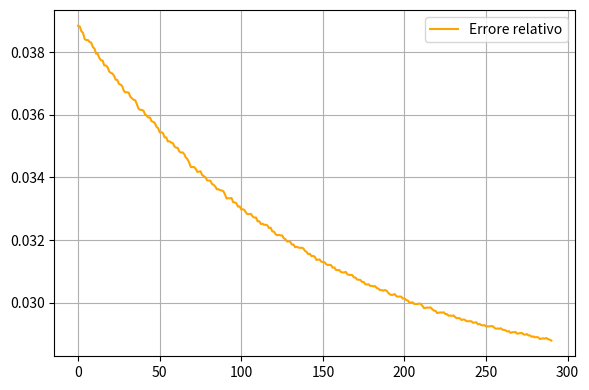
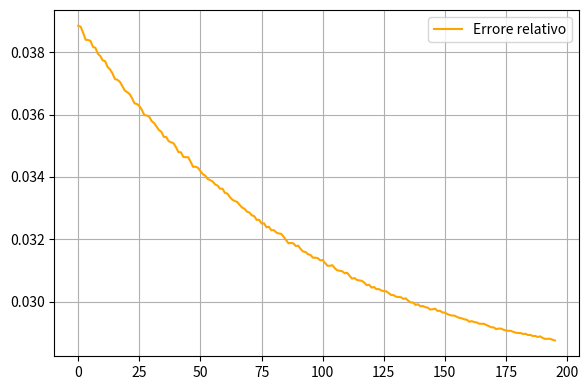
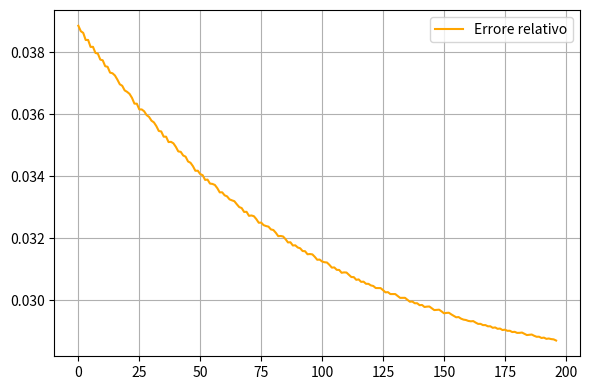

Python code for these plots, in order:
import numpy as np
import matplotlib.pyplot as plt
def graphValsF(funVals, iters):
    funVals = np.array(funVals)
    
    plt.figure(figsize=(6,4))
    plt.plot(range(iters), funVals[:iters], '.', color='blue', label='f(x)')

    plt.xlabel("Iterazioni")
    plt.ylabel("Valore")
    plt.legend()
    plt.grid(True)
    plt.tight_layout()
    plt.show()
def graphValsDF(gradVals, iters):
    
    gradNorms = np.array([np.linalg.norm(g) for g in gradVals])  # norma dei gradienti

    plt.figure(figsize=(6,4))
    plt.plot(range(iters), gradNorms[:iters], '.', color='green', label='||∇f(x)||')

    plt.xlabel("Iterazioni")
    plt.ylabel("Valore")
    plt.legend()
    plt.grid(True)
    plt.tight_layout()
    plt.show()
def graphErrors(erroreRel,cont,n):
    n=len(x0)

    plt.figure(figsize=(6,4))
    plt.plot(range(cont), erroreRel[:cont],color="orange",label="Errore relativo")
    plt.legend()
    plt.grid(True)
    plt.tight_layout()
    plt.show()


def SGD (f,df,x0,maxEpoche,maxIt,fToll,xToll,alpha,k):
    n=len(x0)
    S_k = np.arange(0,n,1) # Inizializziamo il dataset
    
    cont=0
    #-------------------------------------------------------------------------------------
    xTrue=0.5*(np.arange(1, n+1)+np.sqrt(np.arange(1, n+1)**2+2))
    firstErr=np.linalg.norm(x0-xTrue)/np.linalg.norm(xTrue)
    err=[np.array(firstErr)]

    allIters=[np.array(x0)]
    fVals=[np.array(f(x0))] 
    
    batch = S_k[:k]#select the first k indexes
    dfVals = [np.sum(df(x0, j) for j in batch)]

    dfNorm=np.linalg.norm(dfVals[-1])

    for epoca in range(0,maxEpoche):
        np.random.shuffle(S_k)  #randomizziamo gli indici del mini-batch
        for i in range(0,n,k):
            batch=S_k[i:i+k]
            
            p=-np.sum([df(x0, j) for j in batch])

            xNew=x0+alpha*p            

            if (np.linalg.norm(xNew-x0)<xToll): # Controllo se sto facendo progressi (tolleranza x)
                print("deltaX>xToll !!!!!!!!!!!!!!!!!!!!!!")
                break
            x0=xNew
            cont+=1

            allIters.append(x0.copy())
            fVals.append(f(x0).copy())
            dfVals.append(p)
            #-------------------------------------------------------------------------------------------------
            temp=np.linalg.norm(x0 - xTrue)/np.linalg.norm(xTrue)
            err.append(temp)

        dfNorm=np.linalg.norm(dfVals[-1])
        if(dfNorm<fToll):
            print("dfNorm>fToll !!!!!!!!!!!!!!!!!!!!!!")
            break

    print("epoche finite")   
    return x0,f(x0),epoca,cont,alpha,allIters,fVals,dfVals,err

def funF(x):
    n = len(x)
    idx=[]
    for j in range(1,n+1): idx.append(j)
    idx = np.array(idx)         # 1,2,...,n  (same length as x)
    if np.any(x - idx <= 0):
        return np.inf               # outside domain → reject
    return sum((x - idx)**2) - sum(np.log(x))


def gradFstoc(x,i):
    n = len(x)
    grad=np.zeros_like(x)
    grad[i]=2*(x[i]-(i+1)) - 1/(x[i])
    return grad

fF  = lambda x: funF(x)
dfF = lambda x,i: gradFstoc(x,i)

maxIt=10000
fT=1.e-10
xT=1.e-5
maxEp=100

#xStar=(1.3660254,2.2247449,3.1583124,4.1213204,5.0980762)

x0 = np.array([1.1,2.1,3.1,4.1,5.1]) # must satisfy x0[k] > k+1

batchSize=2
(xMin, val, epoche, iters,a,allIt,fArray,dfArray,Er)=SGD(fF,dfF,x0,maxEp,maxIt,fT,xT,0.001,batchSize)
res=(xMin, val,a)
print(f"{res}")
print(f"epoche:{epoche}, itersTot={iters}")
graphErrors(Er,iters,x0)
print("----------------------------------------")
batchSize=3
(xMin, val, epoche, iters,a,allIt,fArray,dfArray,Er)=SGD(fF,dfF,x0,maxEp,maxIt,fT,xT,0.001,batchSize)
res=(xMin, val,a)
print(f"{res}")
print(f"epoche:{epoche}, itersTot={iters}")
graphErrors(Er,iters,x0)
print("----------------------------------------")
batchSize=4
(xMin, val, epoche, iters,a,allIt,fArray,dfArray,Er)=SGD(fF,dfF,x0,maxEp,maxIt,fT,xT,0.001,batchSize)
res=(xMin, val,a)
print(f"{res}")
print(f"epoche:{epoche}, itersTot={iters}")
graphErrors(Er,iters,len(x0))
print("----------------------------------------")